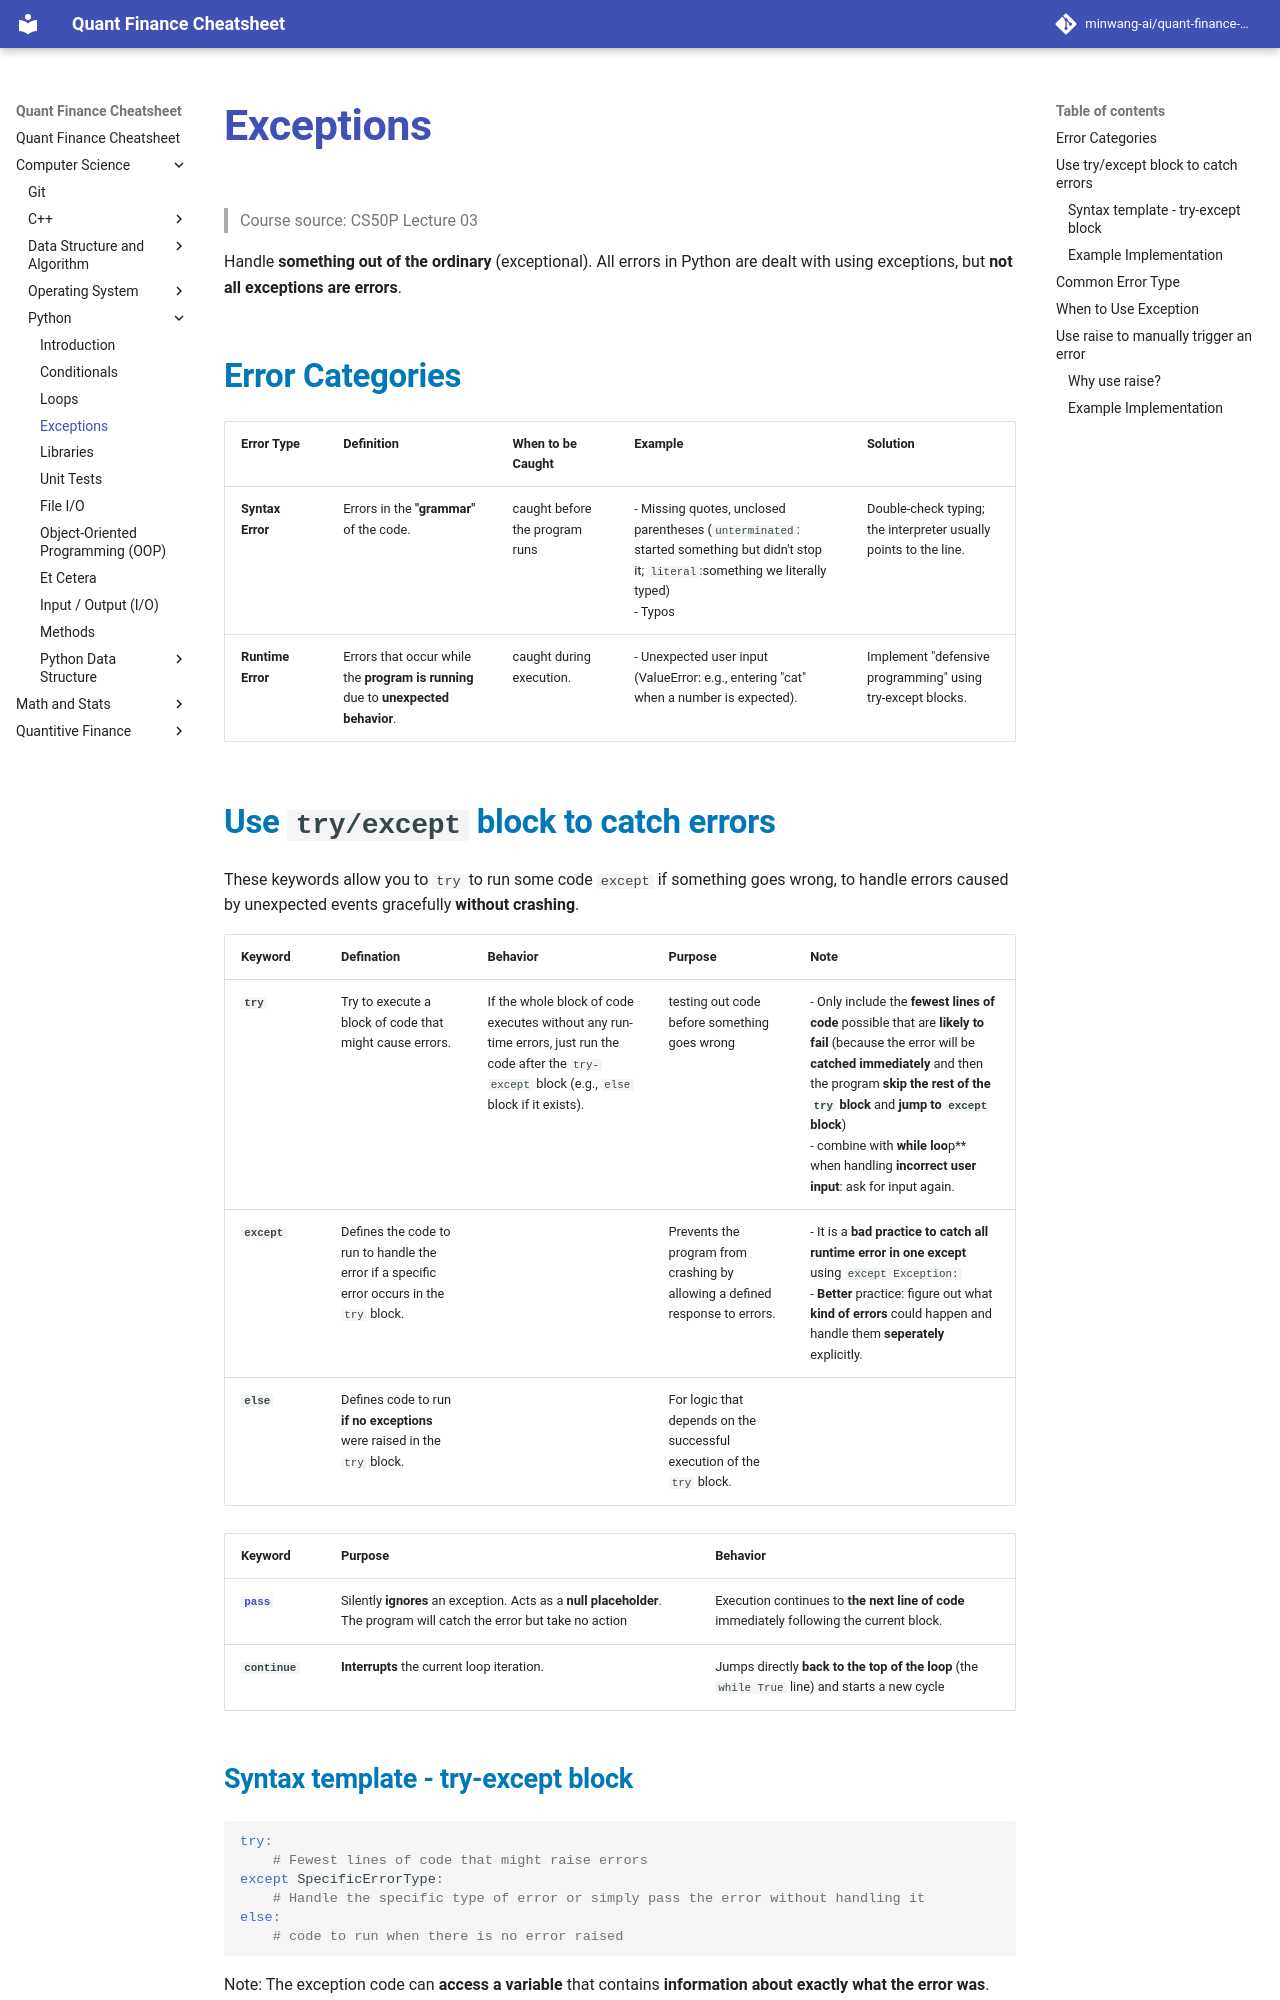

repository: minwang-ai/quant-finance-cheatsheet · page: Computer Science/Python/L03-exceptions/index.html · generator: mkdocs


# [Exceptions](https://docs.python.org/3/tutorial/errors.html)
> Course source: CS50P Lecture 03

Handle **something out of the ordinary** (exceptional).
All errors in Python are dealt with using exceptions, but **not all exceptions are errors**.

## Error Categories
| Error Type | Definition | When to be Caught | Example | Solution |
| :--- | :--- | :--- | :--- |:--- |
| **Syntax Error** | Errors in the **"grammar"** of the code. | caught before the program runs | - Missing quotes, unclosed parentheses (`unterminated`: started something but didn't stop it; `literal`:something we literally typed) <br> - Typos | Double-check typing; the interpreter usually points to the line. |
| **Runtime Error** | Errors that occur while the **program is running** due to **unexpected behavior**. |  caught during execution.| - Unexpected user input (ValueError: e.g., entering "cat" when a number is expected). | Implement "defensive programming" using try-except blocks. |

## Use `try/except` block to catch errors
These keywords allow you to `try` to run some code `except` if something goes wrong, to handle errors caused by unexpected events gracefully **without crashing**.

| Keyword | Defination | Behavior |  Purpose | Note |
| :--- | :--- | :--- |:--- |:--- |
| **`try`** | Try to execute a block of code that might cause errors. | If the whole block of code executes without any run-time errors, just run the code after the `try-except` block (e.g., `else` block if it exists).| testing out code before something goes wrong| - Only include the **fewest lines of code** possible that are **likely to fail** (because the error will be **catched immediately** and then the program **skip the rest of the `try`  block** and **jump to `except` block**) <br> - combine with **while loo**p** when handling **incorrect user input**: ask for input again.  |
| **`except`** | Defines the code to run to handle the error if a specific error occurs in the `try` block. | | Prevents the program from crashing by allowing a defined response to errors. | - It is a **bad practice to catch all runtime error in one except** using `except Exception:` <br> - **Better** practice: figure out what **kind of errors** could happen and handle them **seperately** explicitly. |
| **`else`** | Defines code to run **if no exceptions** were raised in the `try` block. || For logic that depends on the successful execution of the `try` block. |


| Keyword | Purpose | Behavior |
| :--- | :--- | :--- | 
| [**`pass`**](https://docs.python.org/3/tutorial/controlflow.html#pass-statements)| Silently **ignores** an exception. Acts as a **null placeholder**. The program will catch the error but take no action  | Execution continues to **the next line of code** immediately following the current block. |
| **`continue`** | **Interrupts** the current loop iteration. | Jumps directly **back to the top of the loop** (the `while True` line) and starts a new cycle|
